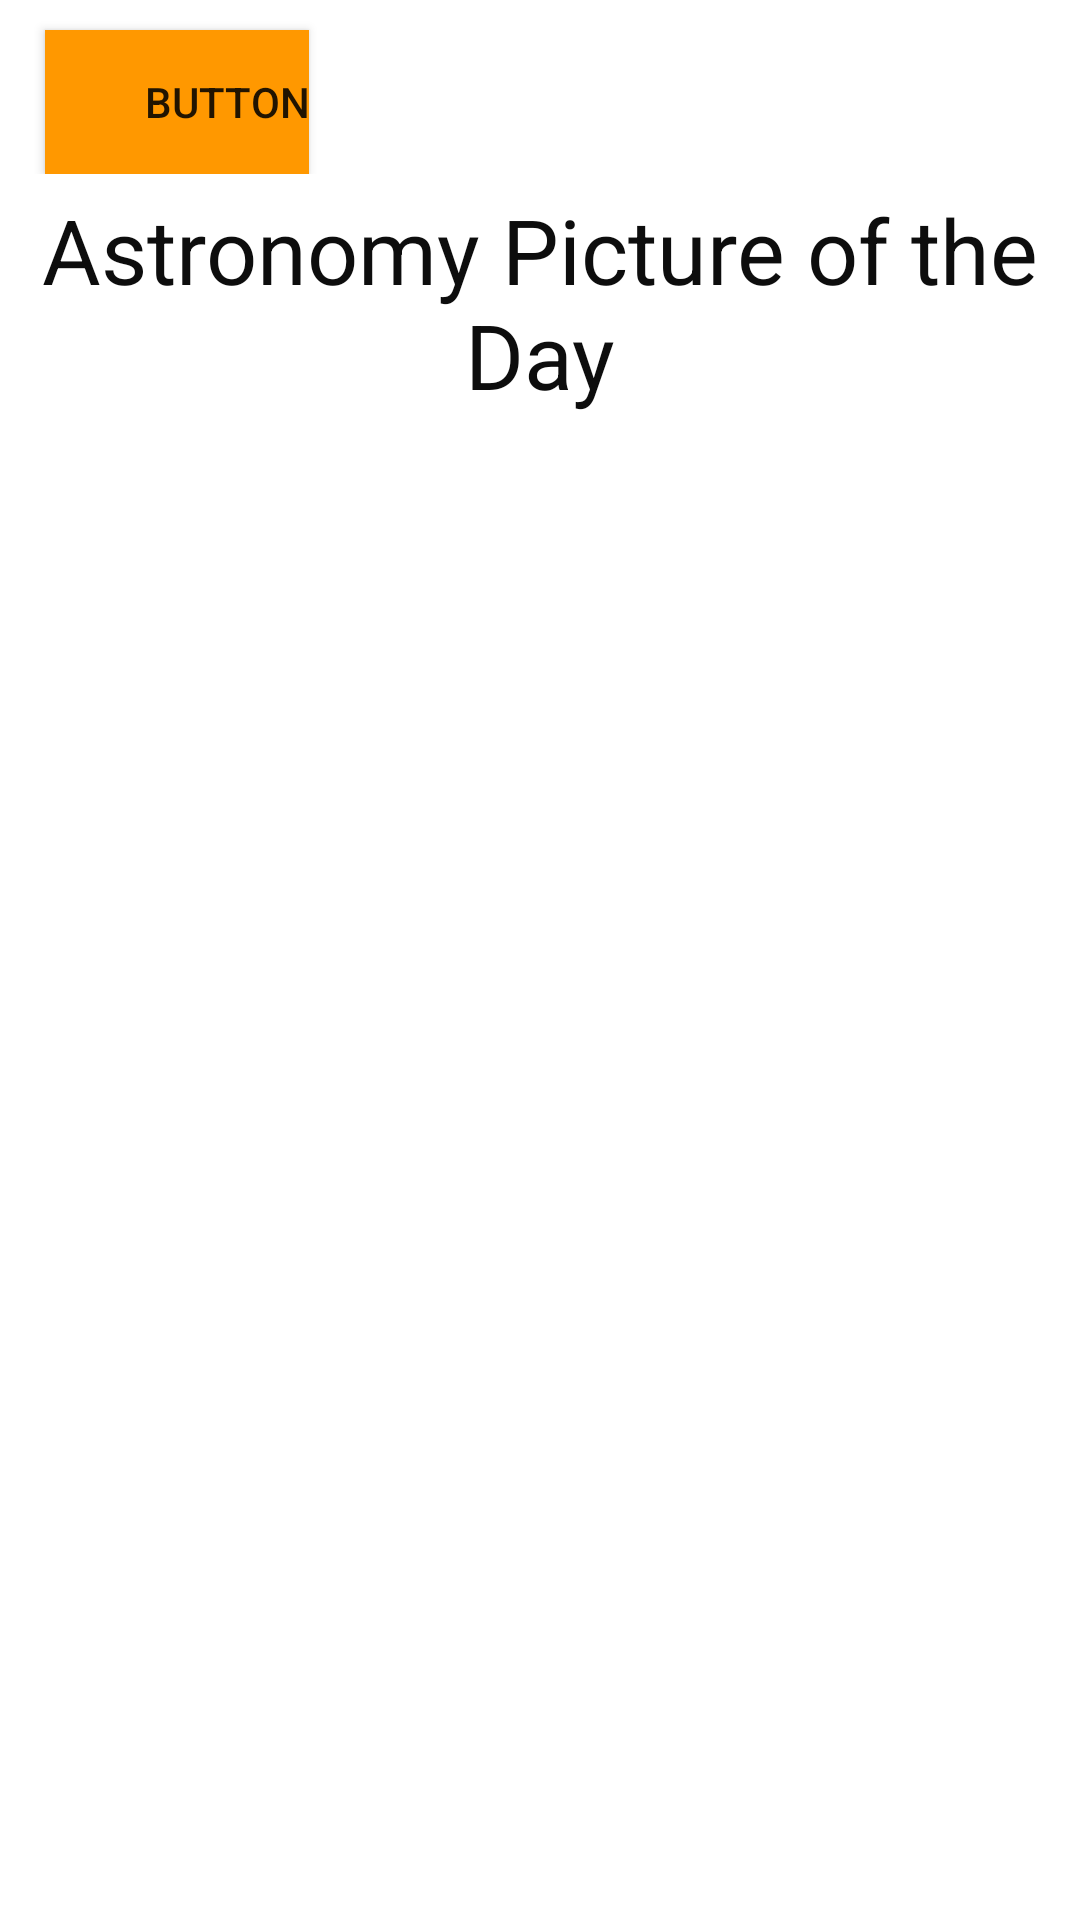

Android layout source for this screen:
<!-- AndroidManifest.xml: application theme Theme.SpaceMiniProject -->
<!-- res/layout/activity_main.xml -->
<?xml version="1.0" encoding="utf-8"?>
<LinearLayout xmlns:android="http://schemas.android.com/apk/res/android"
    xmlns:app="http://schemas.android.com/apk/res-auto"
    xmlns:tools="http://schemas.android.com/tools"
    android:id="@+id/ConstraintLayout"
    android:layout_width="match_parent"
    android:layout_height="match_parent"
    android:background="#FFFFFF"
    android:orientation="vertical"
    tools:context=".MainActivity">

    <androidx.constraintlayout.widget.ConstraintLayout
        android:layout_width="match_parent"
        android:layout_height="wrap_content">

        <Button
            android:id="@+id/button"
            style="@style/Widget.AppCompat.Button"
            android:layout_width="wrap_content"
            android:layout_height="wrap_content"
            android:layout_marginStart="15dp"
            android:layout_marginTop="10dp"
            android:background="#FF9800"
            android:text="Button"
            android:textAlignment="textEnd"
            app:layout_constraintBottom_toBottomOf="parent"
            app:layout_constraintStart_toStartOf="parent"
            app:layout_constraintTop_toTopOf="parent"
            app:layout_constraintVertical_bias="0.0"
            app:rippleColor="#FFFBEF" />
    </androidx.constraintlayout.widget.ConstraintLayout>

    <TextView
        android:id="@+id/textView"
        android:layout_width="match_parent"
        android:layout_height="wrap_content"
        android:padding="5dp"
        android:text="Astronomy Picture of the Day"
        android:textAlignment="center"
        android:textAppearance="@style/TextAppearance.AppCompat.Display1"
        android:textColor="#0D0D0D"
        android:textSize="30sp" />

    <androidx.recyclerview.widget.RecyclerView
        android:id="@+id/recyclerview"
        android:layout_width="match_parent"
        android:layout_height="match_parent" />
</LinearLayout>
<!-- resources referenced by this layout -->
<resources>
  <style name="Theme.SpaceMiniProject" parent="Theme.MaterialComponents.DayNight.DarkActionBar">
          
          <item name="colorPrimary">@color/purple_500</item>
          <item name="colorPrimaryVariant">@color/purple_700</item>
          <item name="colorOnPrimary">@color/white</item>
          
          <item name="colorSecondary">@color/teal_200</item>
          <item name="colorSecondaryVariant">@color/teal_700</item>
          <item name="colorOnSecondary">@color/black</item>
          
          <item name="android:statusBarColor" tools:targetApi="l">?attr/colorPrimaryVariant</item>
          
      </style>
  <!-- not gathered from this repository: default colours our renderer supplied (Android Studio template values) -->
  <color name="purple_500">#FF6200EE</color>
  <color name="purple_700">#FF3700B3</color>
  <color name="teal_200">#FF03DAC5</color>
  <color name="teal_700">#FF018786</color>
  <color name="black">#FF000000</color>
  <color name="white">#FFFFFFFF</color>
</resources>
